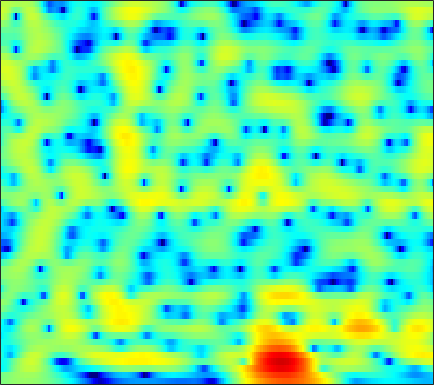

Values plotted in this chart, from the file beside it:
-0.33671, -0.11849, 0.15383, 0.40444, 0.57192, 0.77125, 0.9423, 1.0503, 1.1657, 1.2505, 1.3024, 1.3182, 1.3058, 1.2556, 1.1937, 1.0763, 0.9116, 0.75991, 0.52363, 0.24252, -0.083943, -0.35957, -0.76457, -1.216
-0.6221, -0.4374, -0.1721, 0.1128, 0.3335, 0.6293, 0.9161, 1.118, 1.359, 1.56, 1.71, 1.784, 1.828, 1.802, 1.736, 1.585, 1.359, 1.141, 0.7857, 0.3549, -0.1484, -0.5691, -1.185, -1.859
-6.777, -6.915, -6.027, -4.451, -3.188, -1.635, -0.3024, 0.5449, 1.485, 2.228, 2.788, 3.096, 3.36, 3.463, 3.438, 3.266, 2.939, 2.591, 1.993, 1.232, 0.3061, -0.496, -1.693, -3.043
-6.134, -6.479, -5.987, -4.808, -3.741, -2.305, -0.9446, -0.005106, 1.123, 2.098, 2.905, 3.387, 3.854, 4.114, 4.167, 4.039, 3.661, 3.212, 2.37, 1.222, -0.27, -1.644, -3.879, -6.678
-4.654, -6.056, -8.178, -10.44, -11.53, -10.57, -7.738, -5.548, -3.031, -0.9924, 0.6315, 1.612, 2.635, 3.36, 3.731, 3.989, 3.996, 3.844, 3.433, 2.787, 1.923, 1.144, -0.03343, -1.289
-5.685, -6.454, -7.457, -8.247, -8.49, -8.145, -7.062, -5.973, -4.424, -2.957, -1.649, -0.7942, 0.1658, 0.9248, 1.376, 1.826, 2.109, 2.227, 2.279, 2.226, 2.092, 1.952, 1.733, 1.512
-6.322, -6.193, -5.943, -5.594, -5.269, -4.753, -4.132, -3.619, -2.894, -2.153, -1.437, -0.9402, -0.3463, 0.1524, 0.4607, 0.7872, 1.016, 1.131, 1.23, 1.283, 1.317, 1.343, 1.389, 1.463
-8.216, -7.362, -6.416, -5.577, -4.984, -4.201, -3.387, -2.771, -1.954, -1.181, -0.4783, -0.02156, 0.4754, 0.8284, 0.9868, 1.058, 0.9672, 0.7989, 0.4687, 0.06618, -0.301, -0.4725, -0.4657, -0.1421
-7.175, -7.28, -7.657, -8.002, -7.912, -7.034, -5.451, -4.119, -2.414, -0.927, 0.2745, 0.9818, 1.693, 2.134, 2.266, 2.173, 1.74, 1.147, -0.08991, -2.054, -5.215, -9.087, -16.72, -9.482
-5.686, -7.04, -9.518, -12.95, -15.32, -13.87, -9.82, -7.311, -4.78, -2.884, -1.452, -0.6156, 0.2297, 0.82, 1.101, 1.262, 1.185, 0.9784, 0.5184, -0.1108, -0.7998, -1.202, -1.317, -0.7725
-2.455, -3.106, -3.915, -4.583, -4.921, -5.096, -4.942, -4.668, -4.189, -3.629, -3.065, -2.623, -2.042, -1.514, -1.15, -0.7097, -0.3395, -0.1089, 0.1612, 0.4109, 0.6591, 0.8712, 1.209, 1.609
0.08621, -0.4046, -1.068, -1.754, -2.285, -3.016, -3.768, -4.359, -5.098, -5.678, -5.908, -5.763, -5.196, -4.379, -3.704, -2.833, -2.048, -1.516, -0.8791, -0.2742, 0.326, 0.7828, 1.389, 1.981
1.2, 0.9001, 0.4481, -0.1355, -0.7167, -1.773, -3.294, -4.85, -7.795, -12.69, -22.83, -18.88, -11.37, -7.69, -6.008, -4.593, -3.795, -3.435, -3.092, -2.671, -1.935, -1.152, 0.07778, 1.337
-1.787, -0.9698, -0.1331, 0.3249, 0.4039, 0.1578, -0.4543, -1.131, -2.256, -3.374, -4.169, -4.341, -4.106, -3.707, -3.521, -3.697, -4.573, -5.87, -8.992, -15.67, -16.47, -9.419, -4.096, -0.7639
-5.553, -3.573, -1.73, -0.5432, 0.02659, 0.4634, 0.6139, 0.5694, 0.3807, 0.1028, -0.2093, -0.4659, -0.8064, -1.188, -1.542, -2.129, -2.86, -3.503, -4.321, -4.779, -4.464, -3.666, -2.18, -0.5879
-1.527, -1.121, -0.5321, 0.0004222, 0.3286, 0.645, 0.8123, 0.8492, 0.7919, 0.6048, 0.3279, 0.06004, -0.3649, -0.8632, -1.267, -1.799, -2.272, -2.546, -2.753, -2.709, -2.394, -1.999, -1.308, -0.5141
0.19, 0.3816, 0.6704, 0.9603, 1.16, 1.371, 1.494, 1.528, 1.461, 1.254, 0.8883, 0.5132, -0.1524, -0.9943, -1.733, -2.839, -3.971, -4.691, -5.245, -5.099, -4.317, -3.503, -2.326, -1.22
-0.1345, 0.1609, 0.5859, 1.012, 1.321, 1.696, 1.998, 2.158, 2.244, 2.173, 1.884, 1.511, 0.7469, -0.3683, -1.517, -3.663, -6.914, -10.78, -23.02, -15.92, -8.599, -5.666, -3.078, -1.357
-3.736, -3.146, -2.349, -1.518, -0.8946, -0.06941, 0.7086, 1.218, 1.782, 2.183, 2.38, 2.368, 2.133, 1.608, 1.029, 0.04669, -1.113, -1.933, -2.641, -2.602, -1.928, -1.262, -0.4424, 0.1364
-10.84, -10.14, -9.189, -7.954, -6.795, -5.053, -3.29, -2.054, -0.5874, 0.5963, 1.521, 2.036, 2.518, 2.767, 2.83, 2.794, 2.647, 2.505, 2.317, 2.15, 1.988, 1.839, 1.536, 1.061
-17.75, -19.06, -22.99, -24.5, -18.39, -12.37, -8.277, -5.928, -3.428, -1.484, 0.04027, 0.9627, 1.935, 2.669, 3.078, 3.444, 3.651, 3.705, 3.655, 3.469, 3.138, 2.782, 2.145, 1.288
-15.89, -15.97, -16.02, -15.14, -13.66, -11.04, -8.382, -6.541, -4.364, -2.505, -0.9209, 0.09949, 1.235, 2.152, 2.704, 3.257, 3.629, 3.788, 3.842, 3.712, 3.395, 3.031, 2.373, 1.495
-11.63, -11.36, -10.89, -10.19, -9.487, -8.33, -6.966, -5.857, -4.342, -2.865, -1.468, -0.5035, 0.6562, 1.642, 2.254, 2.927, 3.405, 3.646, 3.803, 3.773, 3.55, 3.254, 2.673, 1.879
-9.255, -9.49, -9.732, -9.852, -9.757, -9.28, -8.296, -7.279, -5.737, -4.057, -2.476, -1.385, -0.09376, 1.002, 1.7, 2.465, 3.051, 3.373, 3.652, 3.76, 3.69, 3.515, 3.112, 2.507
-8.736, -9.599, -11.12, -13.26, -15.43, -18.08, -16, -12.66, -8.898, -5.989, -3.763, -2.416, -0.975, 0.1628, 0.879, 1.649, 2.278, 2.666, 3.082, 3.373, 3.526, 3.542, 3.422, 3.123
-8.829, -9.211, -9.944, -11.08, -12.16, -13.05, -11.82, -9.841, -7.132, -4.899, -3.234, -2.307, -1.378, -0.748, -0.388, 0.03437, 0.5, 0.9197, 1.554, 2.191, 2.743, 3.062, 3.32, 3.382
-9.944, -7.859, -6.12, -5.097, -4.53, -3.856, -3.144, -2.566, -1.792, -1.172, -0.8158, -0.7851, -1.144, -1.98, -2.96, -4.336, -4.813, -3.981, -1.977, -0.004858, 1.512, 2.319, 3.011, 3.334
-3.09, -2.322, -1.356, -0.5503, -0.03938, 0.5317, 0.9998, 1.278, 1.548, 1.587, 1.387, 1.008, 0.02843, -1.673, -3.606, -7.507, -10.67, -8.038, -3.638, -0.7102, 1.092, 1.902, 2.407, 2.35
0.2979, 0.1956, 0.1866, 0.2704, 0.3881, 0.5898, 0.8347, 1.021, 1.26, 1.433, 1.476, 1.414, 1.157, 0.752, 0.4029, -0.01534, -0.09641, 0.07027, 0.5449, 1.091, 1.46, 1.523, 1.222, 0.3958
-0.8656, -1.276, -1.78, -2.212, -2.47, -2.625, -2.458, -2.111, -1.446, -0.6302, 0.1017, 0.5557, 1.063, 1.412, 1.591, 1.754, 1.854, 1.908, 1.946, 1.913, 1.772, 1.558, 1.11, 0.4437
-3.94, -4.454, -5.384, -6.799, -8.246, -10.41, -10.94, -9.228, -6.11, -3.51, -1.513, -0.3628, 0.7783, 1.564, 1.958, 2.298, 2.417, 2.414, 2.293, 2.063, 1.762, 1.518, 1.193, 0.889
-7.33, -6.681, -6.582, -7.385, -8.606, -10.82, -11.4, -9.266, -5.633, -2.762, -0.6345, 0.5652, 1.716, 2.449, 2.773, 2.918, 2.807, 2.555, 2.037, 1.371, 0.6343, 0.1206, -0.399, -0.5994
-6.296, -4.957, -3.756, -3.036, -2.67, -2.19, -1.542, -0.8744, 0.1391, 1.187, 2.151, 2.717, 3.25, 3.494, 3.502, 3.207, 2.618, 1.934, 0.7028, -0.9417, -3.07, -4.981, -7.486, -8.142
-2.401, -1.844, -1.102, -0.3777, 0.1188, 0.7453, 1.356, 1.788, 2.344, 2.813, 3.171, 3.33, 3.373, 3.196, 2.898, 2.265, 1.32, 0.4052, -1.147, -3.184, -5.848, -8.415, -12.44, -13.69
-1.272, -0.8128, -0.1537, 0.5253, 1.023, 1.639, 2.177, 2.522, 2.893, 3.156, 3.246, 3.221, 3.018, 2.608, 2.139, 1.333, 0.2846, -0.6421, -2.039, -3.524, -4.98, -5.947, -6.859, -7.171
-2.038, -1.248, -0.2116, 0.7007, 1.322, 2.037, 2.618, 2.976, 3.317, 3.523, 3.575, 3.496, 3.215, 2.703, 2.157, 1.179, -0.08111, -1.223, -2.96, -4.812, -6.508, -7.399, -7.875, -7.684
-3.944, -2.382, -0.7393, 0.5195, 1.256, 2.03, 2.638, 2.996, 3.393, 3.66, 3.838, 3.855, 3.713, 3.327, 2.851, 1.885, 0.4717, -0.9417, -3.499, -7.263, -13.46, -21.5, -16.07, -10.52
-4.03, -2.614, -1.217, -0.2191, 0.276, 0.7208, 1.008, 1.196, 1.536, 2.015, 2.558, 2.968, 3.389, 3.572, 3.504, 3.1, 2.309, 1.42, -0.1362, -2.039, -3.972, -4.963, -5.193, -4.571
-3.652, -3.034, -2.477, -2.32, -2.474, -3.118, -4.286, -5.271, -5.913, -4.554, -2.258, -0.6126, 1.146, 2.362, 2.947, 3.362, 3.409, 3.242, 2.832, 2.28, 1.709, 1.329, 0.9191, 0.5487
-5.476, -5.075, -4.756, -4.801, -5.136, -6.245, -8.426, -11.08, -14.91, -10.88, -5.926, -3.312, -0.8356, 0.8436, 1.74, 2.523, 2.957, 3.117, 3.145, 3.025, 2.816, 2.616, 2.33, 2.009
-8.476, -7.78, -6.788, -5.921, -5.463, -5.105, -4.902, -4.711, -4.271, -3.349, -2.156, -1.173, 0.002961, 0.9552, 1.51, 2.01, 2.285, 2.376, 2.366, 2.264, 2.107, 1.982, 1.81, 1.667
-14.32, -11.61, -8.418, -6.002, -4.612, -3.128, -1.994, -1.31, -0.4898, 0.2227, 0.8707, 1.272, 1.702, 1.981, 2.053, 2.017, 1.806, 1.54, 1.116, 0.6741, 0.3101, 0.1437, 0.07938, 0.1729
-12.38, -9.509, -6.153, -3.574, -2.055, -0.4444, 0.78, 1.49, 2.214, 2.7, 3.006, 3.097, 3.056, 2.804, 2.464, 1.801, 0.8723, -0.006554, -1.412, -2.997, -4.39, -4.937, -4.618, -3.527
-3.712, -2.731, -1.347, -0.01347, 0.8987, 1.91, 2.688, 3.131, 3.499, 3.655, 3.578, 3.399, 2.966, 2.309, 1.679, 0.5759, -0.8724, -2.245, -4.705, -8.338, -14.97, -29.49, -14.91, -8.703
-0.2318, 0.4991, 1.383, 2.151, 2.641, 3.144, 3.453, 3.547, 3.499, 3.245, 2.776, 2.299, 1.506, 0.5686, -0.2199, -1.356, -2.586, -3.596, -5.014, -6.447, -7.615, -8.022, -7.657, -6.598
1.887, 2.486, 3.134, 3.612, 3.841, 3.983, 3.924, 3.726, 3.268, 2.55, 1.6, 0.7075, -0.6469, -2.119, -3.214, -4.47, -5.346, -5.758, -6.066, -6.249, -6.311, -6.266, -6.064, -5.671
3.581, 4, 4.409, 4.633, 4.677, 4.562, 4.237, 3.847, 3.081, 2.004, 0.5462, -0.8512, -3.244, -6.414, -9.368, -13.07, -12.96, -11.15, -9.229, -8.114, -7.602, -7.459, -7.441, -7.361
4.458, 4.683, 4.842, 4.839, 4.745, 4.477, 4.042, 3.608, 2.841, 1.838, 0.4957, -0.7774, -2.966, -5.834, -8.468, -11.6, -11.61, -10.2, -8.703, -8.089, -8.411, -9.259, -11.18, -13.65
4.221, 4.277, 4.205, 3.981, 3.732, 3.313, 2.853, 2.513, 2.064, 1.616, 1.084, 0.5947, -0.1662, -1.038, -1.695, -2.447, -2.971, -3.259, -3.681, -4.358, -5.531, -6.885, -9.447, -12.67
2.587, 2.556, 2.25, 1.635, 0.958, -0.08002, -1.002, -1.393, -1.243, -0.5652, 0.252, 0.7768, 1.28, 1.544, 1.623, 1.601, 1.435, 1.22, 0.8263, 0.2587, -0.4722, -1.113, -1.972, -2.732
-0.6152, -0.4804, -0.8096, -1.847, -3.214, -6.237, -11.96, -19.77, -11.52, -5.632, -2.322, -0.6487, 0.9019, 1.941, 2.466, 2.903, 3.099, 3.116, 2.985, 2.705, 2.304, 1.947, 1.403, 0.8319
-3.308, -2.81, -2.683, -3.122, -3.757, -4.97, -6.122, -6.464, -5.62, -3.831, -1.98, -0.7556, 0.58, 1.598, 2.162, 2.691, 3.003, 3.112, 3.097, 2.937, 2.644, 2.353, 1.869, 1.308
-3.359, -2.88, -2.542, -2.455, -2.508, -2.604, -2.631, -2.486, -2.064, -1.4, -0.5799, 0.05354, 0.8569, 1.539, 1.958, 2.367, 2.604, 2.67, 2.625, 2.434, 2.118, 1.806, 1.316, 0.7306
-1.591, -1.405, -1.335, -1.42, -1.557, -1.72, -1.781, -1.682, -1.335, -0.7635, -0.05453, 0.4967, 1.19, 1.766, 2.104, 2.4, 2.508, 2.472, 2.286, 1.953, 1.502, 1.101, 0.507, -0.1483
1.06, 0.889, 0.4121, -0.379, -1.142, -2.317, -3.284, -3.579, -3.036, -1.743, -0.2977, 0.6823, 1.736, 2.479, 2.819, 3.017, 2.942, 2.726, 2.243, 1.596, 0.8315, 0.2183, -0.6339, -1.461
3.809, 3.433, 2.551, 1.108, -0.4957, -3.8, -10.15, -26.09, -9.906, -3.575, -0.2359, 1.384, 2.798, 3.588, 3.842, 3.789, 3.338, 2.754, 1.68, 0.3346, -1.171, -2.292, -3.628, -4.691
4.277, 4.062, 3.509, 2.631, 1.762, 0.4103, -0.8095, -1.258, -0.8385, 0.3549, 1.61, 2.379, 3.056, 3.302, 3.213, 2.699, 1.704, 0.6119, -1.343, -4.024, -7.584, -10.8, -14.25, -13.91
2.977, 3.087, 3.08, 2.915, 2.725, 2.444, 2.214, 2.14, 2.173, 2.328, 2.504, 2.579, 2.535, 2.247, 1.835, 0.982, -0.2755, -1.512, -3.653, -6.448, -10.06, -13.26, -16.52, -15.88
